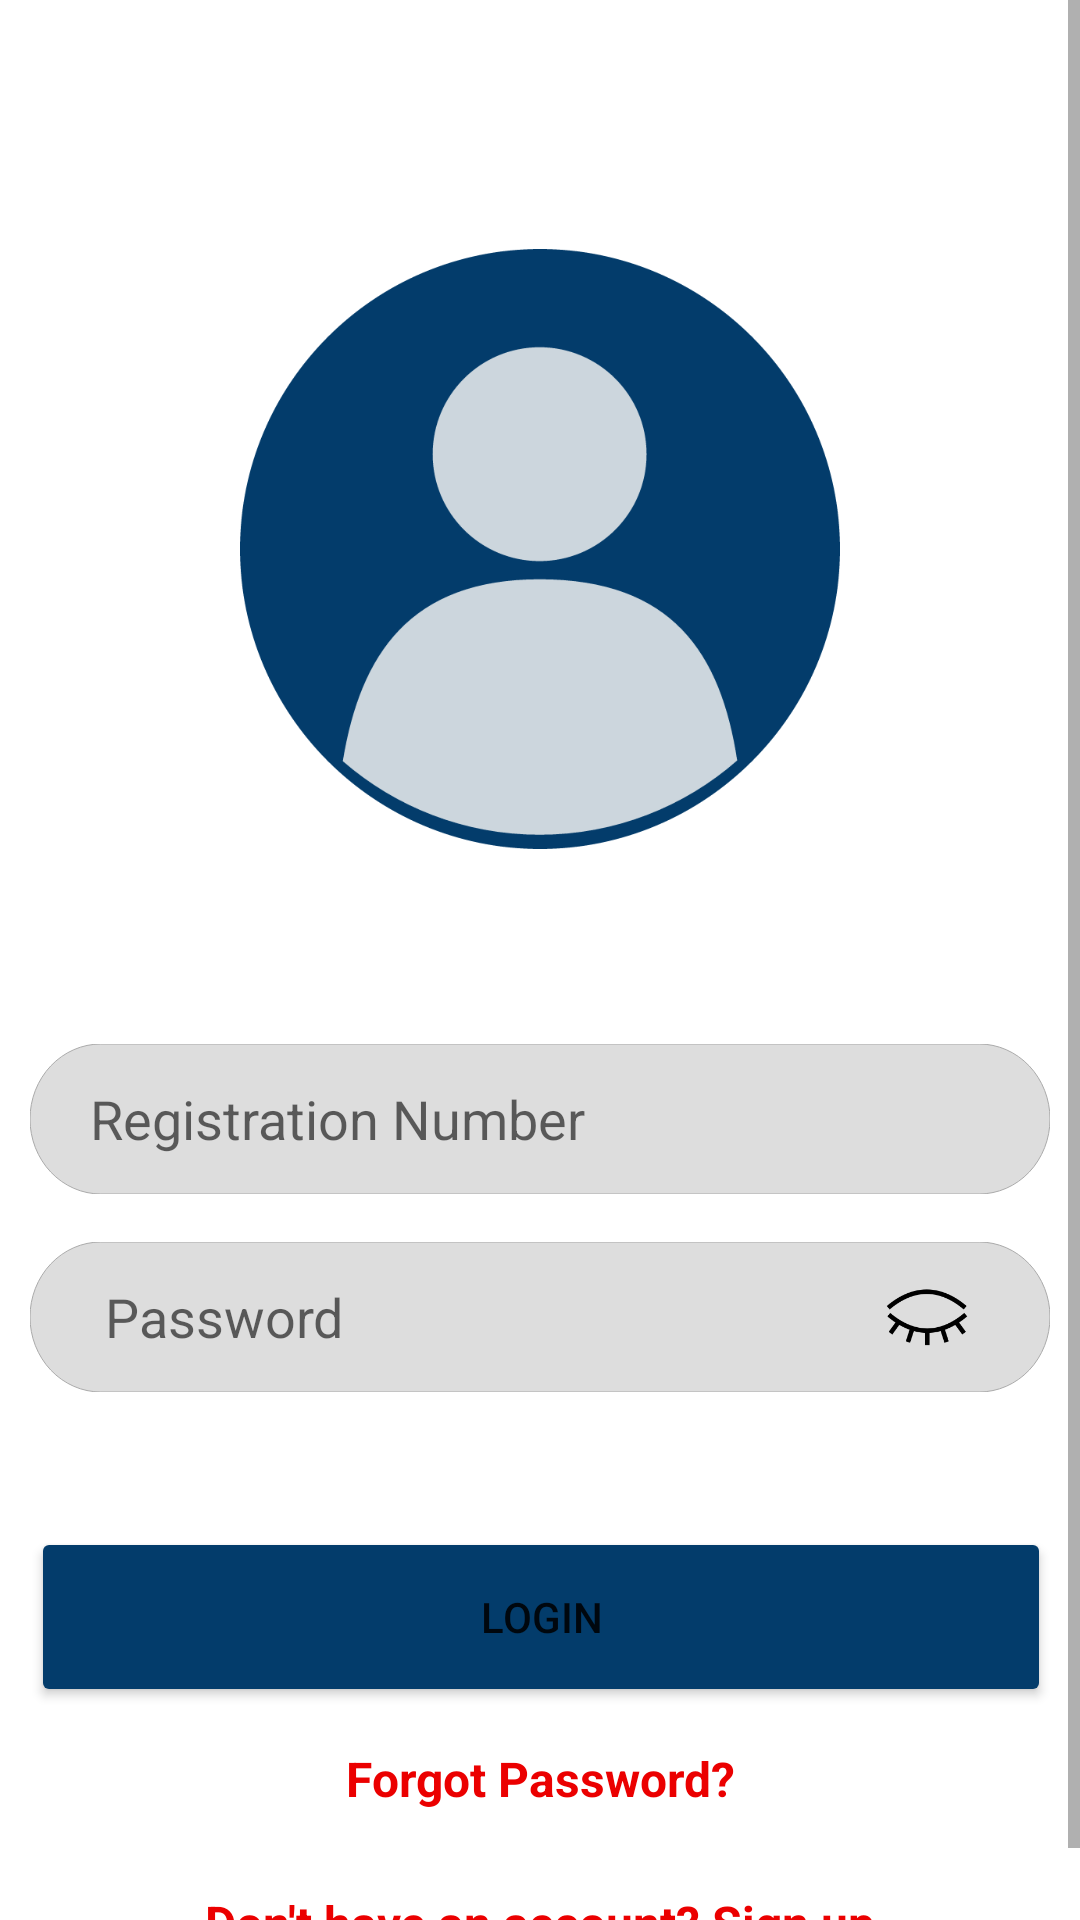

Android layout source for this screen:
<!-- AndroidManifest.xml: application theme Theme.Mediphix_App -->
<!-- res/layout/login_page.xml -->
<?xml version="1.0" encoding="utf-8"?>
<ScrollView xmlns:android="http://schemas.android.com/apk/res/android"
    xmlns:app="http://schemas.android.com/apk/res-auto"
    xmlns:tools="http://schemas.android.com/tools"
    android:layout_width="match_parent"
    android:layout_height="match_parent"
    tools:context=".Login">

    <androidx.constraintlayout.widget.ConstraintLayout
        android:layout_width="match_parent"
        android:layout_height="match_parent">


        <EditText
            android:id="@+id/regNumber"
            android:layout_width="340dp"
            android:layout_height="50dp"
            android:layout_marginStart="8dp"
            android:layout_marginTop="348dp"
            android:layout_marginEnd="8dp"
            android:background="@drawable/input"
            android:hint="Registration Number"
            android:paddingLeft="20dp"
            app:layout_constraintEnd_toEndOf="parent"
            app:layout_constraintHorizontal_bias="0.487"
            app:layout_constraintStart_toStartOf="parent"
            app:layout_constraintTop_toTopOf="parent" />

        <Button
            android:id="@+id/loginBtn"
            android:layout_width="340dp"
            android:layout_height="60dp"
            android:layout_gravity="center_horizontal"
            android:layout_marginTop="45dp"
            android:backgroundTint="#033C6B"
            android:text="Login"
            app:layout_constraintEnd_toEndOf="parent"
            app:layout_constraintHorizontal_bias="0.509"
            app:layout_constraintStart_toStartOf="parent"
            app:layout_constraintTop_toBottomOf="@+id/password" />

        <TextView
            android:id="@+id/forgotBtn"
            android:layout_width="360dp"
            android:layout_height="48dp"
            android:layout_gravity="center_horizontal"
            android:clickable="true"
            android:focusable="true"
            android:gravity="center"
            android:padding="10dp"
            android:text="Forgot Password?"
            android:textColor="@color/mediphix_red"
            android:textSize="16sp"
            android:textStyle="bold"
            app:layout_constraintEnd_toEndOf="parent"
            app:layout_constraintHorizontal_bias="0.529"
            app:layout_constraintStart_toStartOf="parent"
            app:layout_constraintTop_toBottomOf="@+id/loginBtn" />

        <TextView
            android:id="@+id/registerBtn"
            android:layout_width="360dp"
            android:layout_height="48dp"
            android:layout_gravity="center_horizontal"
            android:clickable="true"
            android:focusable="true"
            android:gravity="center"
            android:padding="10dp"
            android:text="Don't have an account? Sign up"
            android:textColor="@color/mediphix_red"
            android:textSize="16sp"
            android:textStyle="bold"
            app:layout_constraintEnd_toEndOf="parent"
            app:layout_constraintHorizontal_bias="0.509"
            app:layout_constraintStart_toStartOf="parent"
            app:layout_constraintTop_toBottomOf="@+id/forgotBtn" />

        <EditText
            android:id="@+id/password"
            android:layout_width="340sp"
            android:layout_height="50sp"
            android:layout_marginStart="8dp"
            android:layout_marginTop="16dp"
            android:layout_marginEnd="8dp"
            android:background="@drawable/input"
            android:fontFamily="sans-serif"
            android:hint="Password"
            android:inputType="textPassword"
            android:paddingLeft="25dp"
            app:layout_constraintEnd_toEndOf="parent"
            app:layout_constraintHorizontal_bias="0.509"
            app:layout_constraintStart_toStartOf="parent"
            app:layout_constraintTop_toBottomOf="@+id/regNumber" />

        <ImageView
            android:id="@+id/togglePassword"
            android:layout_width="50sp"
            android:layout_height="40sp"
            android:layout_margin="5dp"
            android:layout_marginTop="8dp"
            android:backgroundTint="@color/mediphix_blue"
            android:checked="false"
            android:padding="10sp"
            android:src="@drawable/eye_closed"
            android:textOff="Show"
            android:textOn="Hide"
            android:textSize="12sp"
            app:layout_constraintEnd_toEndOf="@+id/password"
            app:layout_constraintHorizontal_bias="0.961"
            app:layout_constraintStart_toStartOf="@+id/password"
            app:layout_constraintTop_toTopOf="@+id/password" />

        <ImageView
            android:id="@+id/imageView5"
            android:layout_width="wrap_content"
            android:layout_height="250dp"
            android:layout_marginTop="76dp"
            android:layout_marginBottom="72dp"
            android:src="@drawable/ic_registereduser"
            app:layout_constraintBottom_toTopOf="@+id/regNumber"
            app:layout_constraintEnd_toEndOf="parent"
            app:layout_constraintStart_toStartOf="parent"
            app:layout_constraintTop_toTopOf="parent"
            app:layout_constraintVertical_bias="0.36" />

    </androidx.constraintlayout.widget.ConstraintLayout>

</ScrollView>
<!-- resources referenced by this layout -->
<resources>
  <color name="mediphix_blue">#033C6B</color>
  <color name="mediphix_red">#EB0000</color>
  <!-- drawable eye_closed: png bitmap (drawable, 3095 bytes) -->
  <!-- drawable ic_registereduser: png bitmap (drawable, 29153 bytes) -->
  <!-- drawable input (drawable) -->
  <vector xmlns:android="http://schemas.android.com/apk/res/android"
      android:width="360dp"
      android:height="50dp"
      android:viewportWidth="360"
      android:viewportHeight="50">
  
      
      <path
          android:pathData="M0,25 a25,25 0 0 1 25,-25 h310 a25,25 0 0 1 25,25 v0 a25,25 0 0 1 -25,25 h-310 a25,25 0 0 1 -25,-25 z"
          android:fillColor="#FFFFFF"/>
  
      
      <path
          android:pathData="M0,25 a25,25 0 0 1 25,-25 h310 a25,25 0 0 1 25,25 v0 a25,25 0 0 1 -25,25 h-310 a25,25 0 0 1 -25,-25 z"
          android:fillColor="#DDDDDD"
          android:strokeColor="@color/grey" />
  </vector>
  <style name="Theme.Mediphix_App" parent="Theme.MaterialComponents.DayNight.DarkActionBar">
          
          <item name="colorPrimary">@color/purple_500</item>
          <item name="colorPrimaryVariant">@color/purple_700</item>
          <item name="colorOnPrimary">@color/white</item>
          
          <item name="colorSecondary">@color/teal_200</item>
          <item name="colorSecondaryVariant">@color/teal_700</item>
          <item name="colorOnSecondary">@color/black</item>
          
          <item name="android:statusBarColor">?attr/colorPrimaryVariant</item>
          
      </style>
  <color name="grey">#AAAAAA</color>
  <color name="purple_500">#FF6200EE</color>
  <color name="purple_700">#FF3700B3</color>
  <color name="white">#FFFFFFFF</color>
  <color name="teal_200">#FF03DAC5</color>
  <color name="teal_700">#FF018786</color>
  <color name="black">#FF000000</color>
</resources>
